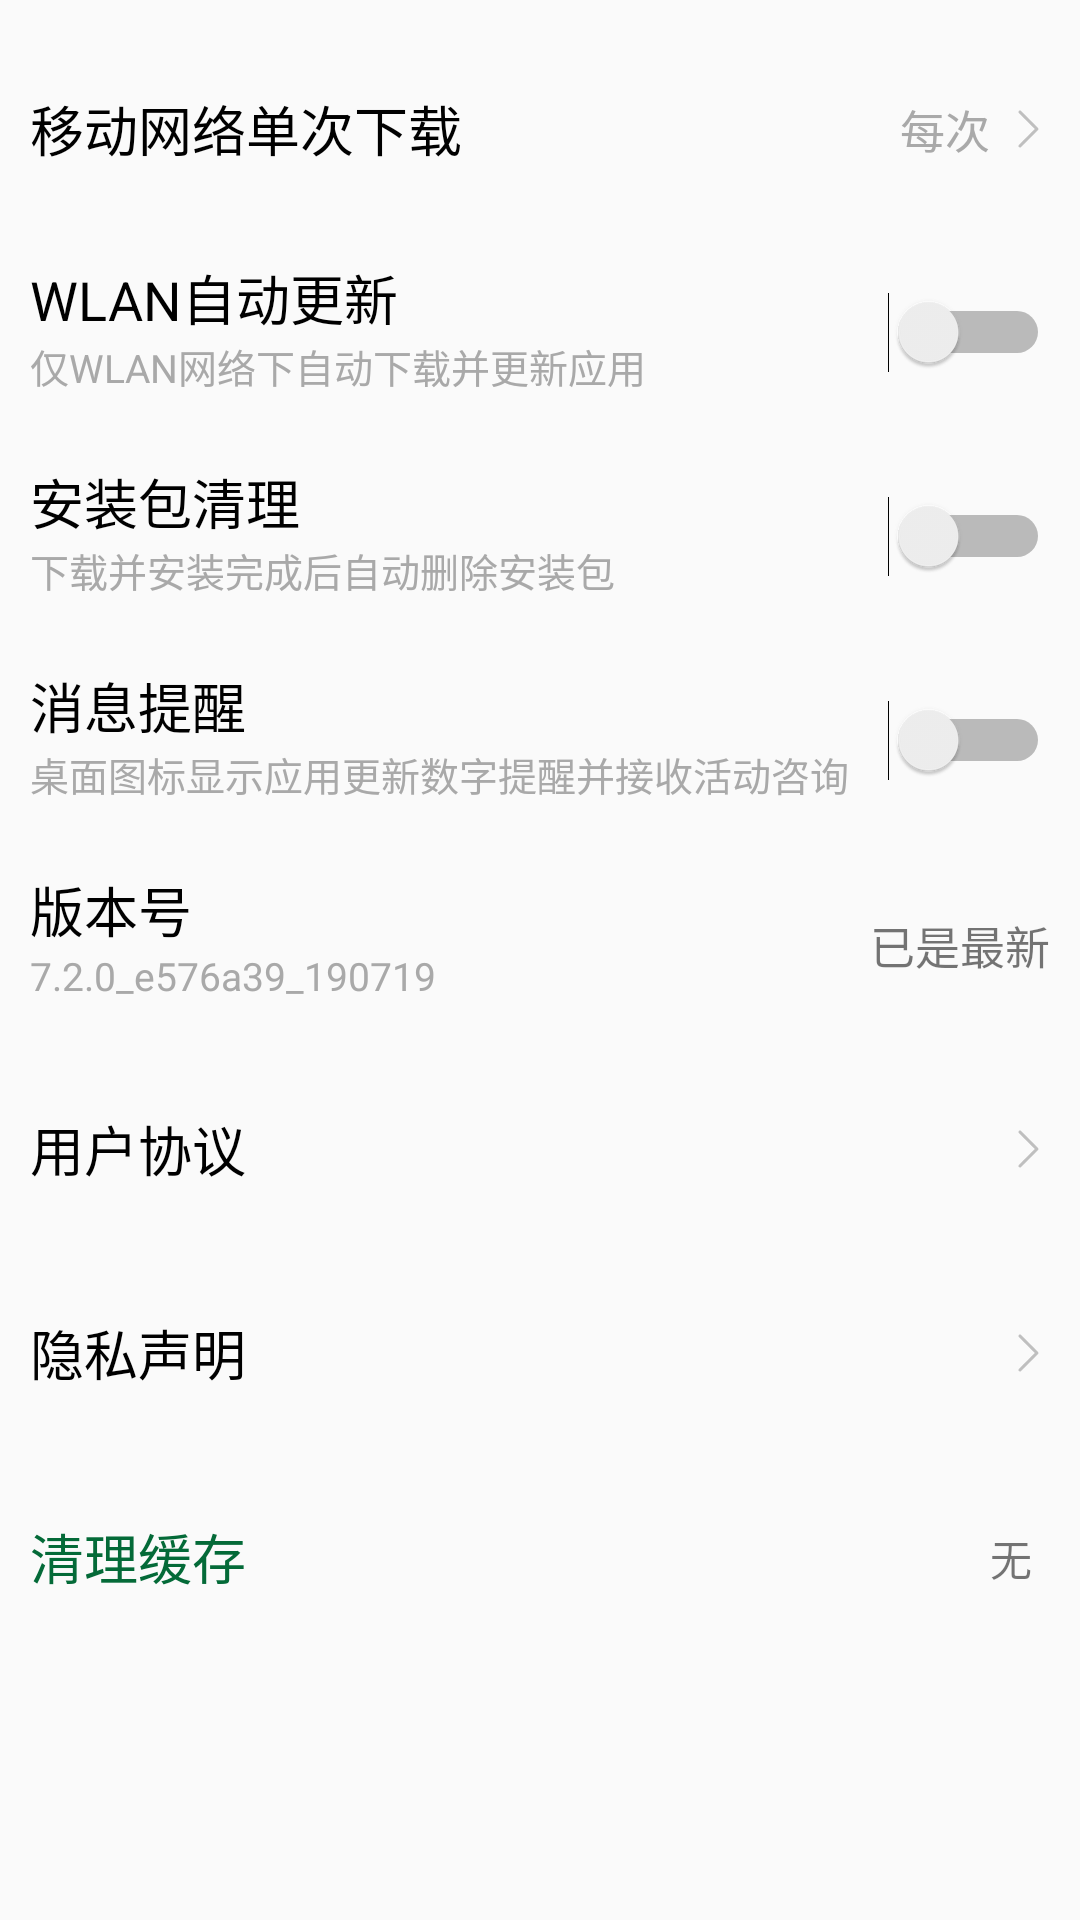

Android layout source for this screen:
<!-- AndroidManifest.xml: activity theme SettingTheme -->
<!-- res/layout/activity_setting.xml -->
<?xml version="1.0" encoding="utf-8"?>
<LinearLayout xmlns:android="http://schemas.android.com/apk/res/android"
    xmlns:tools="http://schemas.android.com/tools"
    android:layout_width="match_parent"
    android:layout_height="match_parent"
    android:layout_marginTop="20dp"
    android:layout_marginLeft="10dp"
    android:layout_marginRight="10dp"
    android:orientation="vertical"
    tools:context=".SettingActivity">

    
    <RelativeLayout
        android:id="@+id/setting_one"
        android:layout_width="match_parent"
        android:layout_height="50dp"
        android:layout_marginLeft="10dp"
        android:layout_marginTop="18dp"
        android:layout_marginRight="10dp"
        android:gravity="center_horizontal">

        <TextView
            android:layout_width="wrap_content"
            android:layout_height="wrap_content"
            android:layout_alignParentLeft="true"
            android:layout_centerInParent="true"
            android:text="移动网络单次下载"
            android:textColor="@color/colorBlack"
            android:textSize="18dp" />

        <TextView
            android:id="@+id/setting_one_text"
            android:layout_width="wrap_content"
            android:layout_height="wrap_content"
            android:layout_centerInParent="true"
            android:layout_toLeftOf="@+id/setting_one_image"
            android:text="每次"
            android:textColor="@color/colorGray"
            android:textSize="15dp" />

        <ImageView
            android:id="@+id/setting_one_image"
            android:layout_width="20dp"
            android:layout_height="20dp"
            android:layout_alignParentRight="true"
            android:layout_centerInParent="true"
            android:src="@drawable/more_gray" />

    </RelativeLayout>

    
    <RelativeLayout
        android:id="@+id/setting_two"
        android:layout_width="match_parent"
        android:layout_height="50dp"
        android:layout_marginLeft="10dp"
        android:layout_marginTop="18dp"
        android:layout_marginRight="10dp"
        android:gravity="center_horizontal">

        <LinearLayout
            android:layout_width="wrap_content"
            android:layout_height="wrap_content"
            android:layout_alignParentLeft="true"
            android:orientation="vertical">

            <TextView
                android:layout_width="wrap_content"
                android:layout_height="wrap_content"
                android:layout_centerInParent="true"
                android:text="WLAN自动更新"
                android:textColor="@color/colorBlack"
                android:textSize="18dp" />

            <TextView
                android:id="@+id/setting_two_text"
                android:layout_width="wrap_content"
                android:layout_height="wrap_content"
                android:breakStrategy="high_quality"
                android:text="仅WLAN网络下自动下载并更新应用"
                android:textColor="@color/colorGray"
                android:textSize="13dp" />
        </LinearLayout>

        <Switch
            android:id="@+id/setting_two_switch"
            android:layout_width="wrap_content"
            android:layout_height="wrap_content"
            android:layout_alignParentRight="true"
            android:layout_centerInParent="true" />

    </RelativeLayout>

    
    <RelativeLayout
        android:id="@+id/setting_three"
        android:layout_width="match_parent"
        android:layout_height="50dp"
        android:layout_marginLeft="10dp"
        android:layout_marginTop="18dp"
        android:layout_marginRight="10dp"
        android:gravity="center_horizontal">

        <LinearLayout
            android:layout_width="wrap_content"
            android:layout_height="wrap_content"
            android:layout_alignParentLeft="true"
            android:orientation="vertical">

            <TextView
                android:layout_width="wrap_content"
                android:layout_height="wrap_content"
                android:layout_centerInParent="true"
                android:text="安装包清理"
                android:textColor="@color/colorBlack"
                android:textSize="18dp" />

            <TextView
                android:id="@+id/setting_three_text"
                android:layout_width="wrap_content"
                android:layout_height="wrap_content"
                android:breakStrategy="high_quality"
                android:text="下载并安装完成后自动删除安装包"
                android:textColor="@color/colorGray"
                android:textSize="13dp" />
        </LinearLayout>

        <Switch
            android:id="@+id/setting_three_switch"
            android:layout_width="wrap_content"
            android:layout_height="wrap_content"
            android:layout_alignParentRight="true"
            android:layout_centerInParent="true" />

    </RelativeLayout>

    
    <RelativeLayout
        android:id="@+id/setting_four"
        android:layout_width="match_parent"
        android:layout_height="50dp"
        android:layout_marginLeft="10dp"
        android:layout_marginTop="18dp"
        android:layout_marginRight="10dp"
        android:gravity="center_horizontal">

        <LinearLayout
            android:layout_width="wrap_content"
            android:layout_height="wrap_content"
            android:layout_alignParentLeft="true"
            android:orientation="vertical">

            <TextView
                android:layout_width="wrap_content"
                android:layout_height="wrap_content"
                android:layout_centerInParent="true"
                android:text="消息提醒"
                android:textColor="@color/colorBlack"
                android:textSize="18dp" />

            <TextView
                android:id="@+id/setting_four_text"
                android:layout_width="wrap_content"
                android:layout_height="wrap_content"
                android:breakStrategy="high_quality"
                android:text="桌面图标显示应用更新数字提醒并接收活动咨询"
                android:textColor="@color/colorGray"
                android:textSize="13dp" />
        </LinearLayout>

        <Switch
            android:id="@+id/setting_four_switch"
            android:layout_width="wrap_content"
            android:layout_height="wrap_content"
            android:layout_alignParentRight="true"
            android:layout_centerInParent="true" />

    </RelativeLayout>

    
    <RelativeLayout
        android:id="@+id/setting_five"
        android:layout_width="match_parent"
        android:layout_height="50dp"
        android:layout_marginLeft="10dp"
        android:layout_marginTop="18dp"
        android:layout_marginRight="10dp"
        android:gravity="center_horizontal">

        <LinearLayout
            android:layout_width="wrap_content"
            android:layout_height="wrap_content"
            android:layout_alignParentLeft="true"
            android:orientation="vertical">

            <TextView
                android:layout_width="wrap_content"
                android:layout_height="wrap_content"
                android:layout_centerInParent="true"
                android:text="版本号"
                android:textColor="@color/colorBlack"
                android:textSize="18dp" />

            <TextView
                android:id="@+id/setting_five_text"
                android:layout_width="wrap_content"
                android:layout_height="wrap_content"
                android:text="7.2.0_e576a39_190719"
                android:textColor="@color/colorGray"
                android:textSize="13dp" />
        </LinearLayout>

        <TextView
            android:id="@+id/setting_five_text_right"
            android:layout_width="wrap_content"
            android:layout_height="wrap_content"
            android:layout_alignParentRight="true"
            android:layout_centerInParent="true"
            android:text="已是最新"
            android:textSize="15dp"/>

    </RelativeLayout>

    
    <RelativeLayout
        android:id="@+id/setting_six"
        android:layout_width="match_parent"
        android:layout_height="50dp"
        android:layout_marginLeft="10dp"
        android:layout_marginTop="18dp"
        android:layout_marginRight="10dp"
        android:gravity="center_horizontal">

        <TextView
            android:layout_width="wrap_content"
            android:layout_height="wrap_content"
            android:layout_alignParentLeft="true"
            android:layout_centerInParent="true"
            android:text="用户协议"
            android:textColor="@color/colorBlack"
            android:textSize="18dp" />

        <ImageView
            android:id="@+id/setting_six_image"
            android:layout_width="20dp"
            android:layout_height="20dp"
            android:layout_alignParentRight="true"
            android:layout_centerInParent="true"
            android:src="@drawable/more_gray" />

    </RelativeLayout>

    
    <RelativeLayout
        android:id="@+id/setting_seven"
        android:layout_width="match_parent"
        android:layout_height="50dp"
        android:layout_marginLeft="10dp"
        android:layout_marginTop="18dp"
        android:layout_marginRight="10dp"
        android:gravity="center_horizontal">

        <TextView
            android:layout_width="wrap_content"
            android:layout_height="wrap_content"
            android:layout_alignParentLeft="true"
            android:layout_centerInParent="true"
            android:text="隐私声明"
            android:textColor="@color/colorBlack"
            android:textSize="18dp" />

        <ImageView
            android:id="@+id/setting_seven_image"
            android:layout_width="20dp"
            android:layout_height="20dp"
            android:layout_alignParentRight="true"
            android:layout_centerInParent="true"
            android:src="@drawable/more_gray" />

    </RelativeLayout>

    
    <RelativeLayout
        android:id="@+id/setting_eight"
        android:layout_width="match_parent"
        android:layout_height="50dp"
        android:layout_marginLeft="10dp"
        android:layout_marginTop="18dp"
        android:layout_marginRight="10dp"
        android:gravity="center_horizontal">

        <TextView
            android:layout_width="wrap_content"
            android:layout_height="wrap_content"
            android:layout_alignParentLeft="true"
            android:layout_centerInParent="true"
            android:text="清理缓存"
            android:textColor="@color/colorOPPO"
            android:textSize="18dp" />

        <TextView
            android:id="@+id/setting_eight_text_right"
            android:layout_width="20dp"
            android:layout_height="20dp"
            android:layout_alignParentRight="true"
            android:layout_centerInParent="true"
            android:text="无缓存" />

    </RelativeLayout>

</LinearLayout>
<!-- resources referenced by this layout -->
<resources>
  <color name="colorBlack">#000000</color>
  <color name="colorGray">#A9A9A9</color>
  <color name="colorOPPO">#046A38</color>
  <!-- drawable more_gray: png bitmap (drawable, 1225 bytes) -->
  <style name="SettingTheme" parent="Theme.AppCompat.Light.DarkActionBar">
          
          <item name="colorPrimary">@color/colorPrimary</item>
          <item name="colorPrimaryDark">@color/colorPrimaryDark</item>
          <item name="colorAccent">@color/colorAccent</item>
      </style>
  <color name="colorPrimary">#046A38</color>
  <color name="colorPrimaryDark">#046A38</color>
  <color name="colorAccent">#046A38</color>
</resources>
